4-way image classification set "processed" from GitHub (miguelrabuge/AI-Project); label vocabulary: pedestrian green light, pedestrian red light, vehicle green light, vehicle red light.

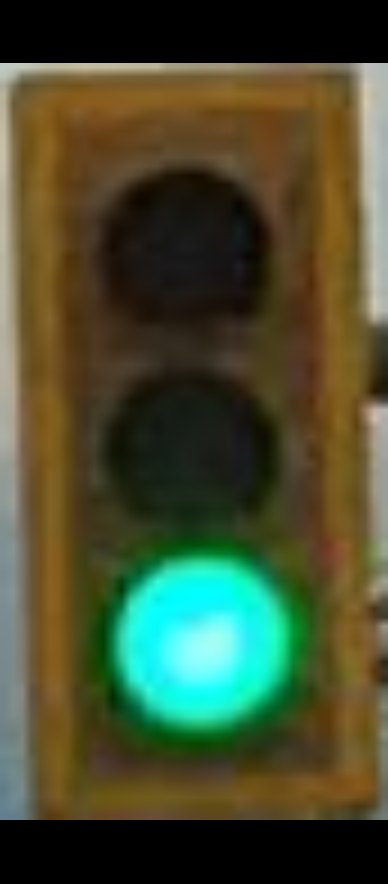
Label: vehicle green light

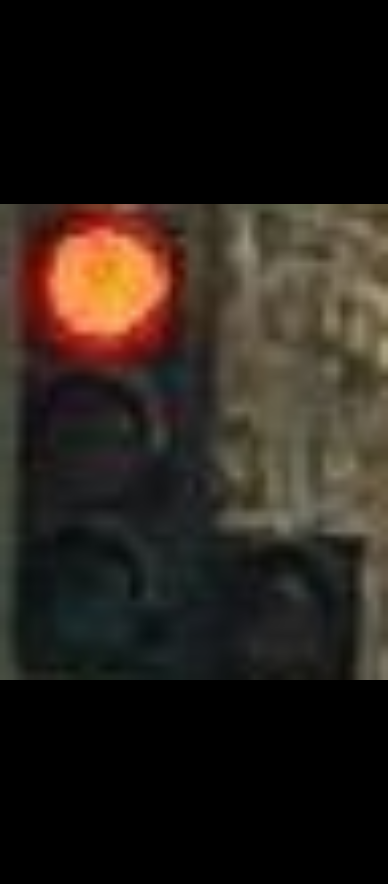
Label: vehicle red light

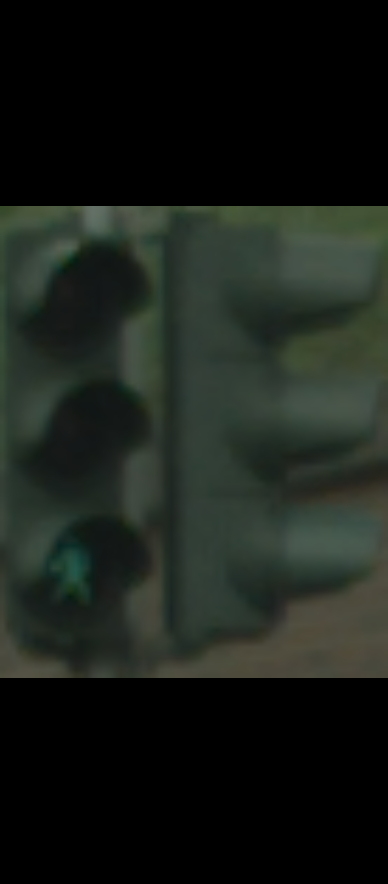
Label: pedestrian green light

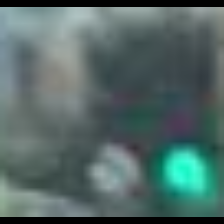
Label: vehicle green light

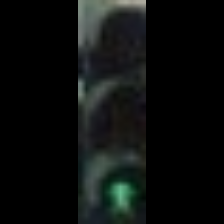
Label: pedestrian green light

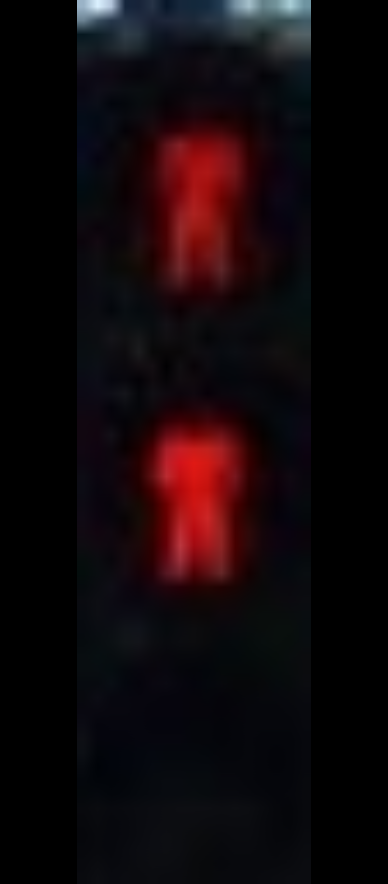
Label: pedestrian red light
